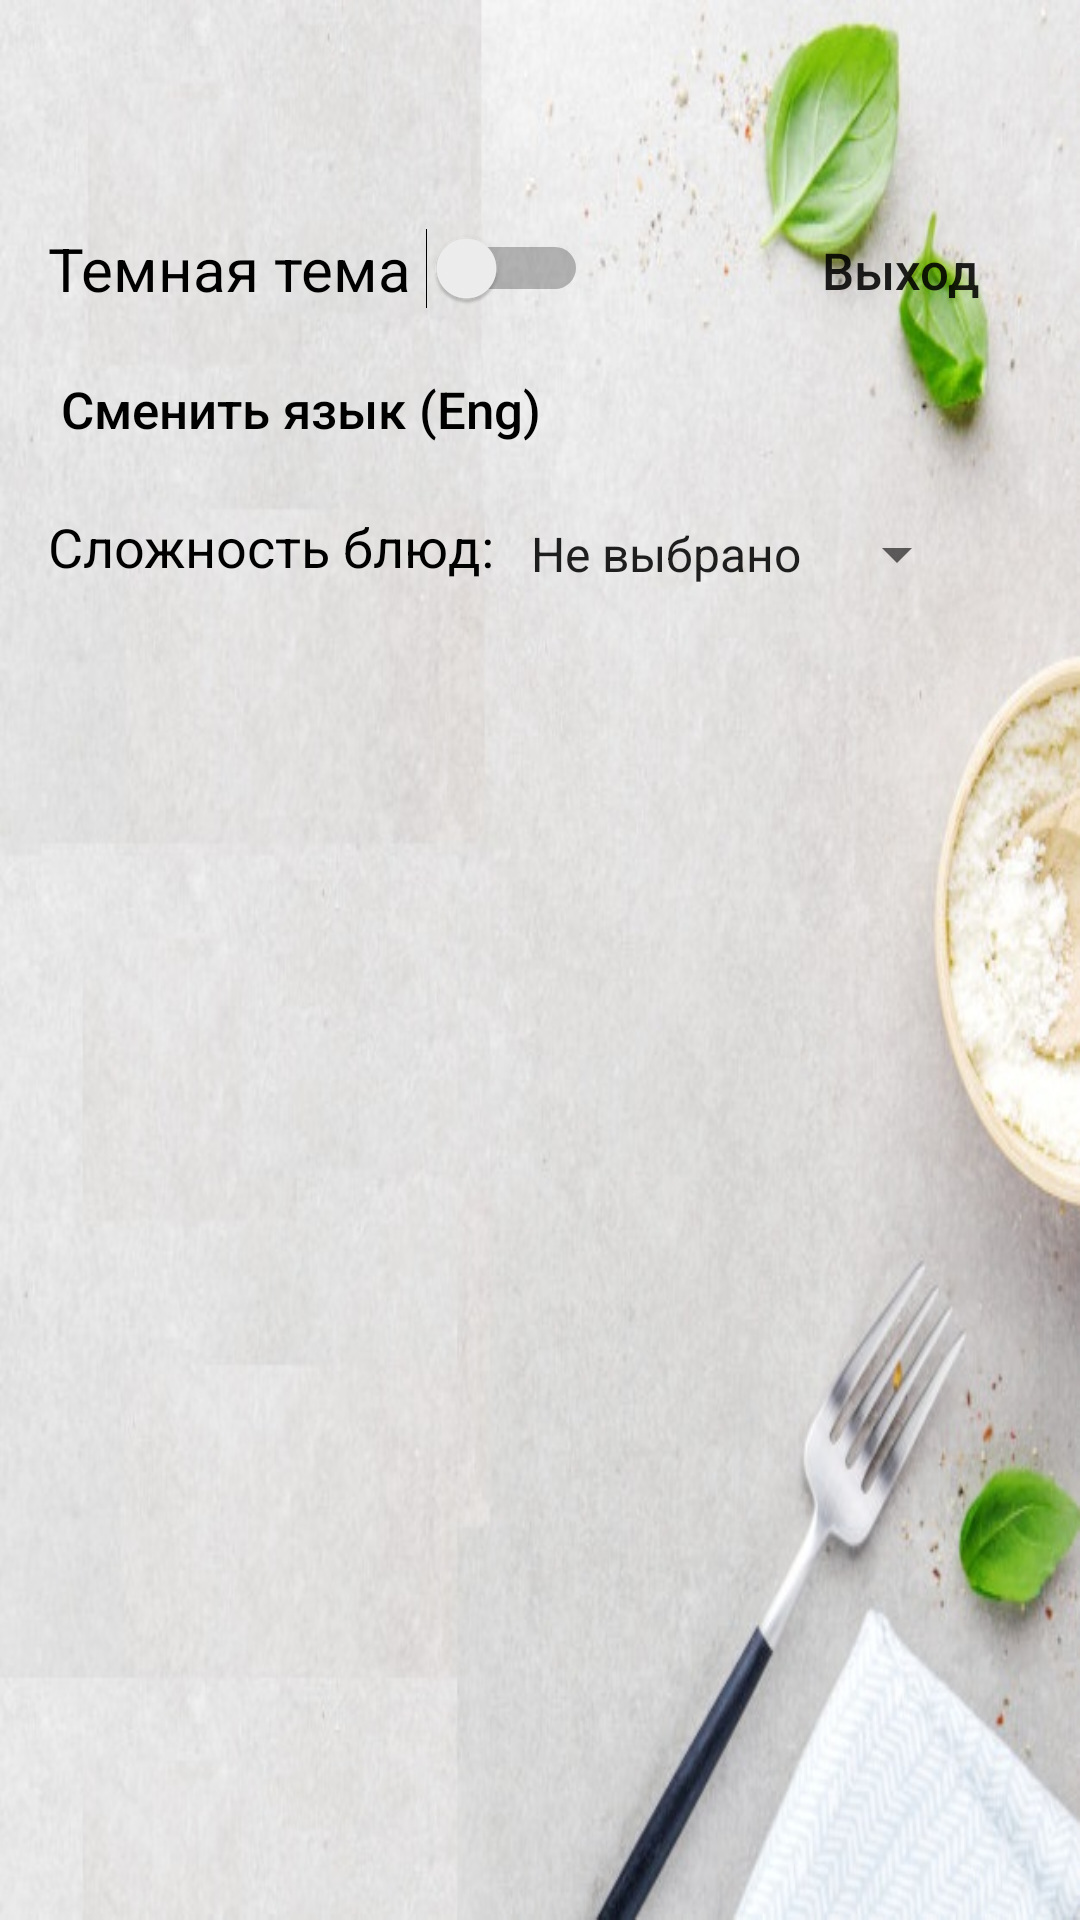

This screen was rendered from an Android layout file. Write that file and the resources it references.
<!-- AndroidManifest.xml: application theme AppTheme -->
<!-- res/layout/fragment_settings.xml -->
<?xml version="1.0" encoding="utf-8"?>
<androidx.constraintlayout.widget.ConstraintLayout xmlns:android="http://schemas.android.com/apk/res/android"
    xmlns:tools="http://schemas.android.com/tools"
    android:layout_width="match_parent"
    android:layout_height="match_parent"
    xmlns:app="http://schemas.android.com/apk/res-auto"
    tools:context=".fragments.Settings"
    android:id="@+id/ConstraintSettings"
    android:background="@drawable/background_fon_na_fragment_lite">

    <Button

        android:id="@+id/Exit"
        android:layout_width="wrap_content"
        android:layout_height="wrap_content"
        android:text="Выход"
        android:textAllCaps="false"
        android:background="@drawable/megaoval_anim"
        app:layout_constraintEnd_toEndOf="parent"
        app:layout_constraintTop_toTopOf="parent"
        android:layout_marginEnd="16dp"
        android:textSize="17dp"
        android:layout_marginTop="66dp"
        />

    <Switch
        android:id="@+id/switchTemnayaTema"
        app:layout_constraintTop_toTopOf="parent"
        app:layout_constraintStart_toStartOf="parent"
        android:layout_width="wrap_content"
        android:layout_height="wrap_content"
        android:layout_marginTop="76dp"
        android:layout_marginStart="16dp"
        android:textSize="20dp"
        android:text="Темная тема "
        tools:ignore="UseSwitchCompatOrMaterialXml" />
    <Button
        android:id="@+id/Language"
        android:layout_width="wrap_content"
        android:layout_height="35dp"
        android:text=" Сменить язык (Eng) "
        android:textSize="17dp"
        android:textAllCaps="false"
        android:textColor="@color/black"
        app:layout_constraintTop_toBottomOf="@id/switchTemnayaTema"
        app:layout_constraintStart_toStartOf="parent"
        android:layout_marginStart="16dp"
        android:layout_marginTop="16dp"
        tools:ignore="UseSwitchCompatOrMaterialXml"
        android:background="@drawable/megaoval_anim"
        />

    <TextView
        android:id="@+id/TextSpinnerComplexityUser"
        android:layout_width="wrap_content"
        android:layout_height="wrap_content"
        app:layout_constraintTop_toBottomOf="@id/Language"
        app:layout_constraintStart_toStartOf="parent"
        android:layout_marginTop="16dp"
        android:layout_marginStart="16dp"
        android:text="Сложность блюд: "
        android:textSize="18dp"
        android:textColor="@color/black"

        />

    <Spinner
        android:layout_marginTop="5dp"
        android:id="@+id/SpinnerComplexityUser"
        android:layout_width="wrap_content"
        android:layout_height="wrap_content"
        app:layout_constraintTop_toTopOf="@id/TextSpinnerComplexityUser"
        app:layout_constraintStart_toEndOf="@id/TextSpinnerComplexityUser"
        app:layout_constraintBottom_toBottomOf="@id/TextSpinnerComplexityUser"
        android:entries="@array/complexity"
        />



</androidx.constraintlayout.widget.ConstraintLayout>
<!-- resources referenced by this layout -->
<resources>
  <string-array name="complexity">
          <item>Не выбрано</item>
          <item>Новичок</item>
          <item>Студент</item>
          <item>Повар</item>
          <item>Шеф</item>
      </string-array>
  <color name="black">#000000</color>
  <!-- drawable background_fon_na_fragment_lite: png bitmap (drawable-v24, 88704 bytes) -->
  <style name="AppTheme" parent="Theme.AppCompat.Light.NoActionBar">
          
          <item name="colorPrimary">@color/colorPrimary</item>
          <item name="colorPrimaryDark">@color/colorPrimaryDark</item>
          <item name="colorAccent">@color/colorAccent</item>
      </style>
  <color name="colorPrimary">#0088cc</color>
  <color name="colorPrimaryDark">#3700B3</color>
  <color name="colorAccent">#03DAC5</color>
</resources>
